Photos from the image-classification dataset "dataset" in the GitHub repository LaLils/ACS-Java. Its 24 classes are: croco candy, croco blue, croco yellow, croco red, croco green, dragibus candy, dragibus blue, dragibus yellow, dragibus black, dragibus pink, dragibus red, dragibus green, fraise, fraise fraise, oeuf, oeuf oeuf, ourson, ourson jaune, ourson rouge, ourson vert, schtroumpf, schtroumpf blanc, schtroumpf jaune, schtroumpf rouge.

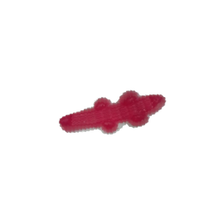
Label: croco candy

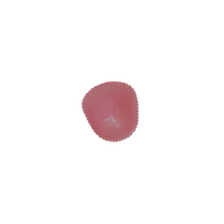
Label: dragibus candy

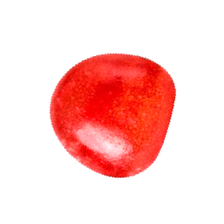
Label: dragibus red

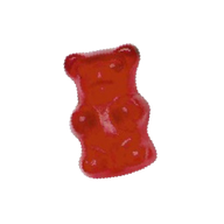
Label: ourson

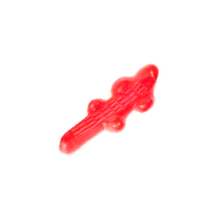
Label: croco red

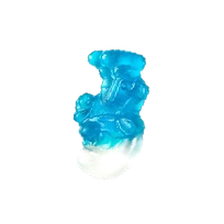
Label: schtroumpf
